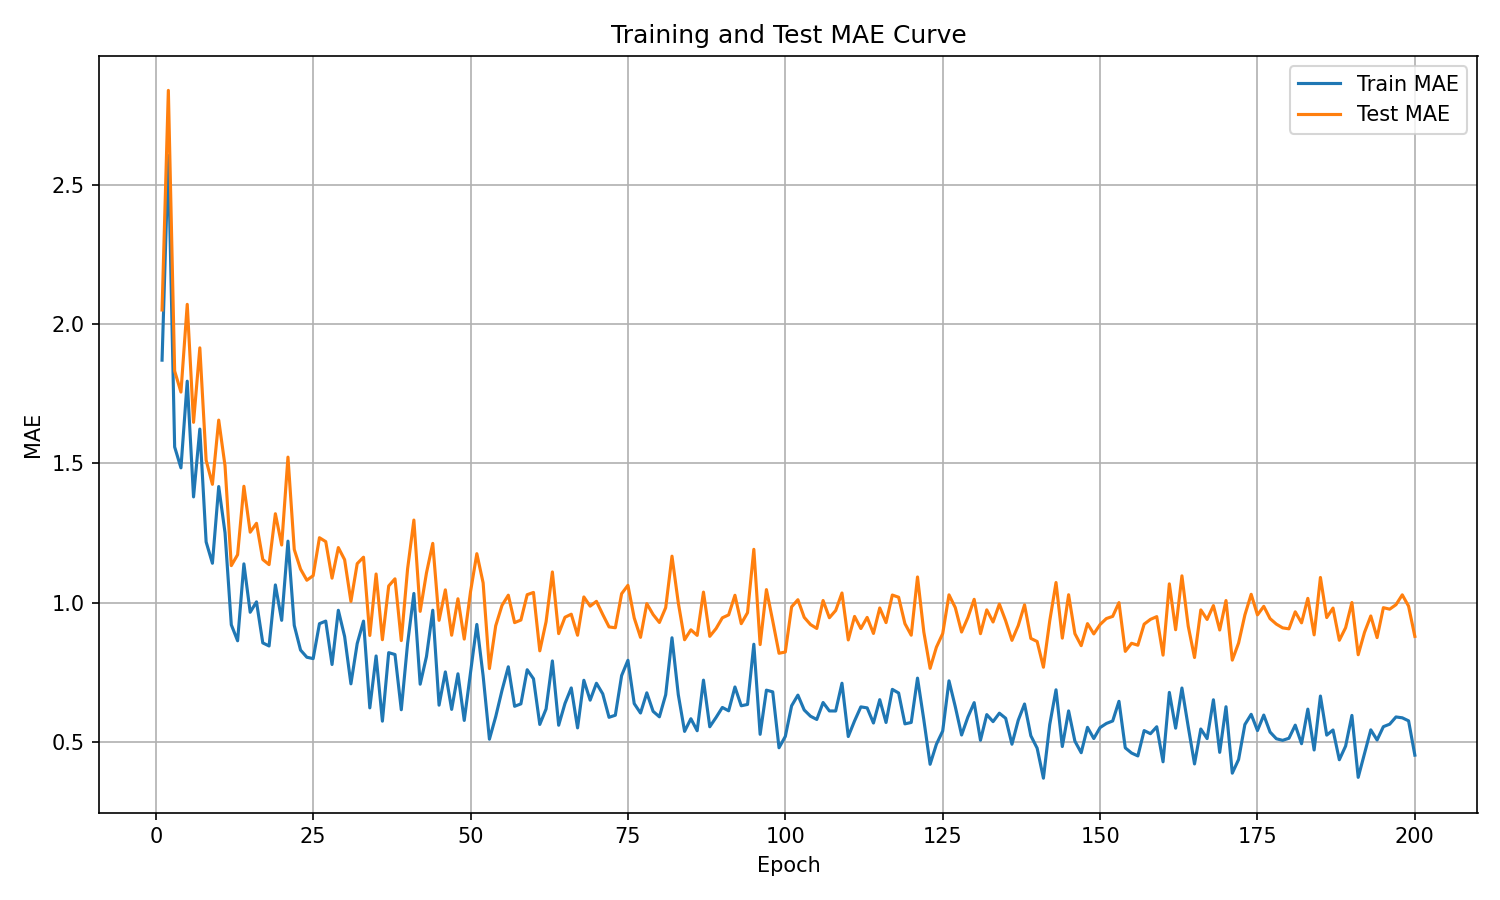

Values plotted in this chart, from the file beside it:
epoch, train_mae, test_mae
1, 1.871, 2.051
2, 2.606, 2.84
3, 1.559, 1.832
4, 1.484, 1.756
5, 1.795, 2.071
6, 1.379, 1.647
7, 1.623, 1.915
8, 1.218, 1.511
9, 1.141, 1.425
10, 1.417, 1.655
11, 1.251, 1.492
12, 0.9198, 1.133
13, 0.8625, 1.172
14, 1.139, 1.418
15, 0.965, 1.253
16, 1.002, 1.285
17, 0.8549, 1.154
18, 0.8438, 1.136
19, 1.063, 1.319
20, 0.9359, 1.207
21, 1.22, 1.522
22, 0.9177, 1.19
23, 0.8291, 1.12
24, 0.8033, 1.08
25, 0.7984, 1.096
26, 0.9239, 1.233
27, 0.9332, 1.219
28, 0.7773, 1.087
29, 0.972, 1.197
30, 0.8778, 1.154
31, 0.7078, 1.004
32, 0.8528, 1.14
33, 0.9331, 1.163
34, 0.6214, 0.8815
35, 0.8079, 1.102
36, 0.5737, 0.8663
37, 0.8198, 1.059
38, 0.8131, 1.085
39, 0.6147, 0.8631
40, 0.8523, 1.12
41, 1.032, 1.296
42, 0.7065, 0.9682
43, 0.8057, 1.106
44, 0.9722, 1.212
45, 0.6311, 0.9359
46, 0.7506, 1.046
47, 0.616, 0.8824
48, 0.7439, 1.013
49, 0.5763, 0.8685
50, 0.7482, 1.039
51, 0.9211, 1.175
52, 0.7365, 1.071
53, 0.5089, 0.7626
54, 0.59, 0.9164
55, 0.6845, 0.9897
56, 0.769, 1.026
57, 0.6271, 0.9277
58, 0.6358, 0.937
59, 0.7584, 1.028
60, 0.7259, 1.036
... 140 more rows
